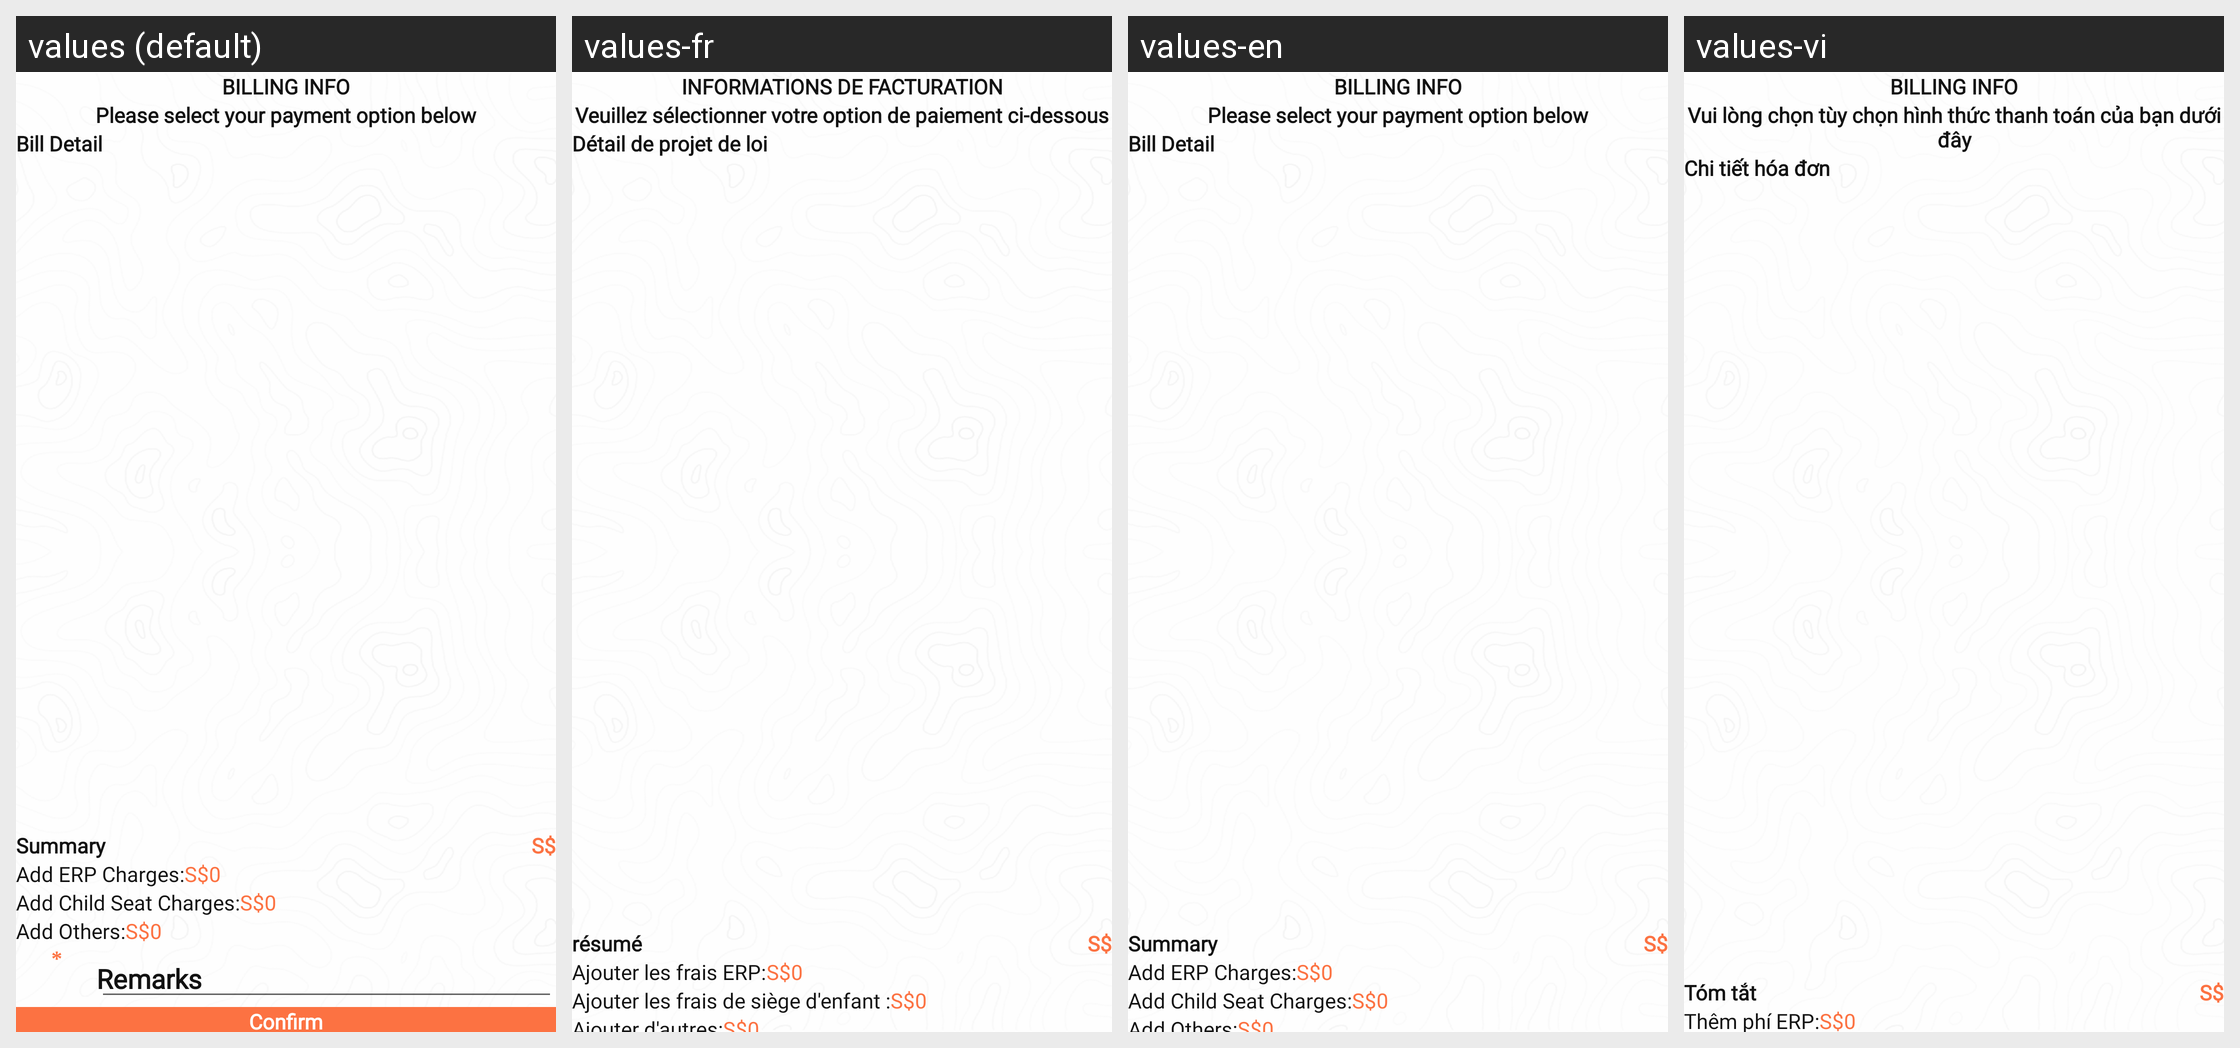

Here is an Android app screen in its default locale and in the app's own translations. Write out the translated-string differences for the strings that appear on this screen.
Android screen res/layout/fragment_billing_info.xml rendered under 4 locales, left to right: values (default), values-fr, values-en, values-vi. Device: Nexus 5 (rendered at 1080×1920; each locale shown at half size, 540×960, under a caption strip naming it); theme NoActionBarTheme.
Strings drawn on this screen, with the default value and each locale's value (text and hints the layout hard-codes, and strings that could not be matched under every locale, appear in the picture but are not listed):

billing_info
  values: Billing info
  values-fr: Informations de facturation
  values-en: Billing info
  values-vi: Billing info  [not translated; the default value is used]

please_select_your_payment_option
  values: Please select your payment option below
  values-fr: Veuillez sélectionner votre option de paiement ci-dessous
  values-en: Please select your payment option below
  values-vi: Vui lòng chọn tùy chọn hình thức thanh toán của bạn dưới đây

txt_summary_extra_cost
  values: Summary
  values-fr: résumé
  values-en: Summary
  values-vi: Tóm tắt

txt_cost_erp_charges
  values: Add ERP Charges:
  values-fr: Ajouter les frais ERP:
  values-en: Add ERP Charges:
  values-vi: Thêm phí ERP:

txt_bill_detail
  values: Bill Detail
  values-fr: Détail de projet de loi
  values-en: Bill Detail
  values-vi: Chi tiết hóa đơn
